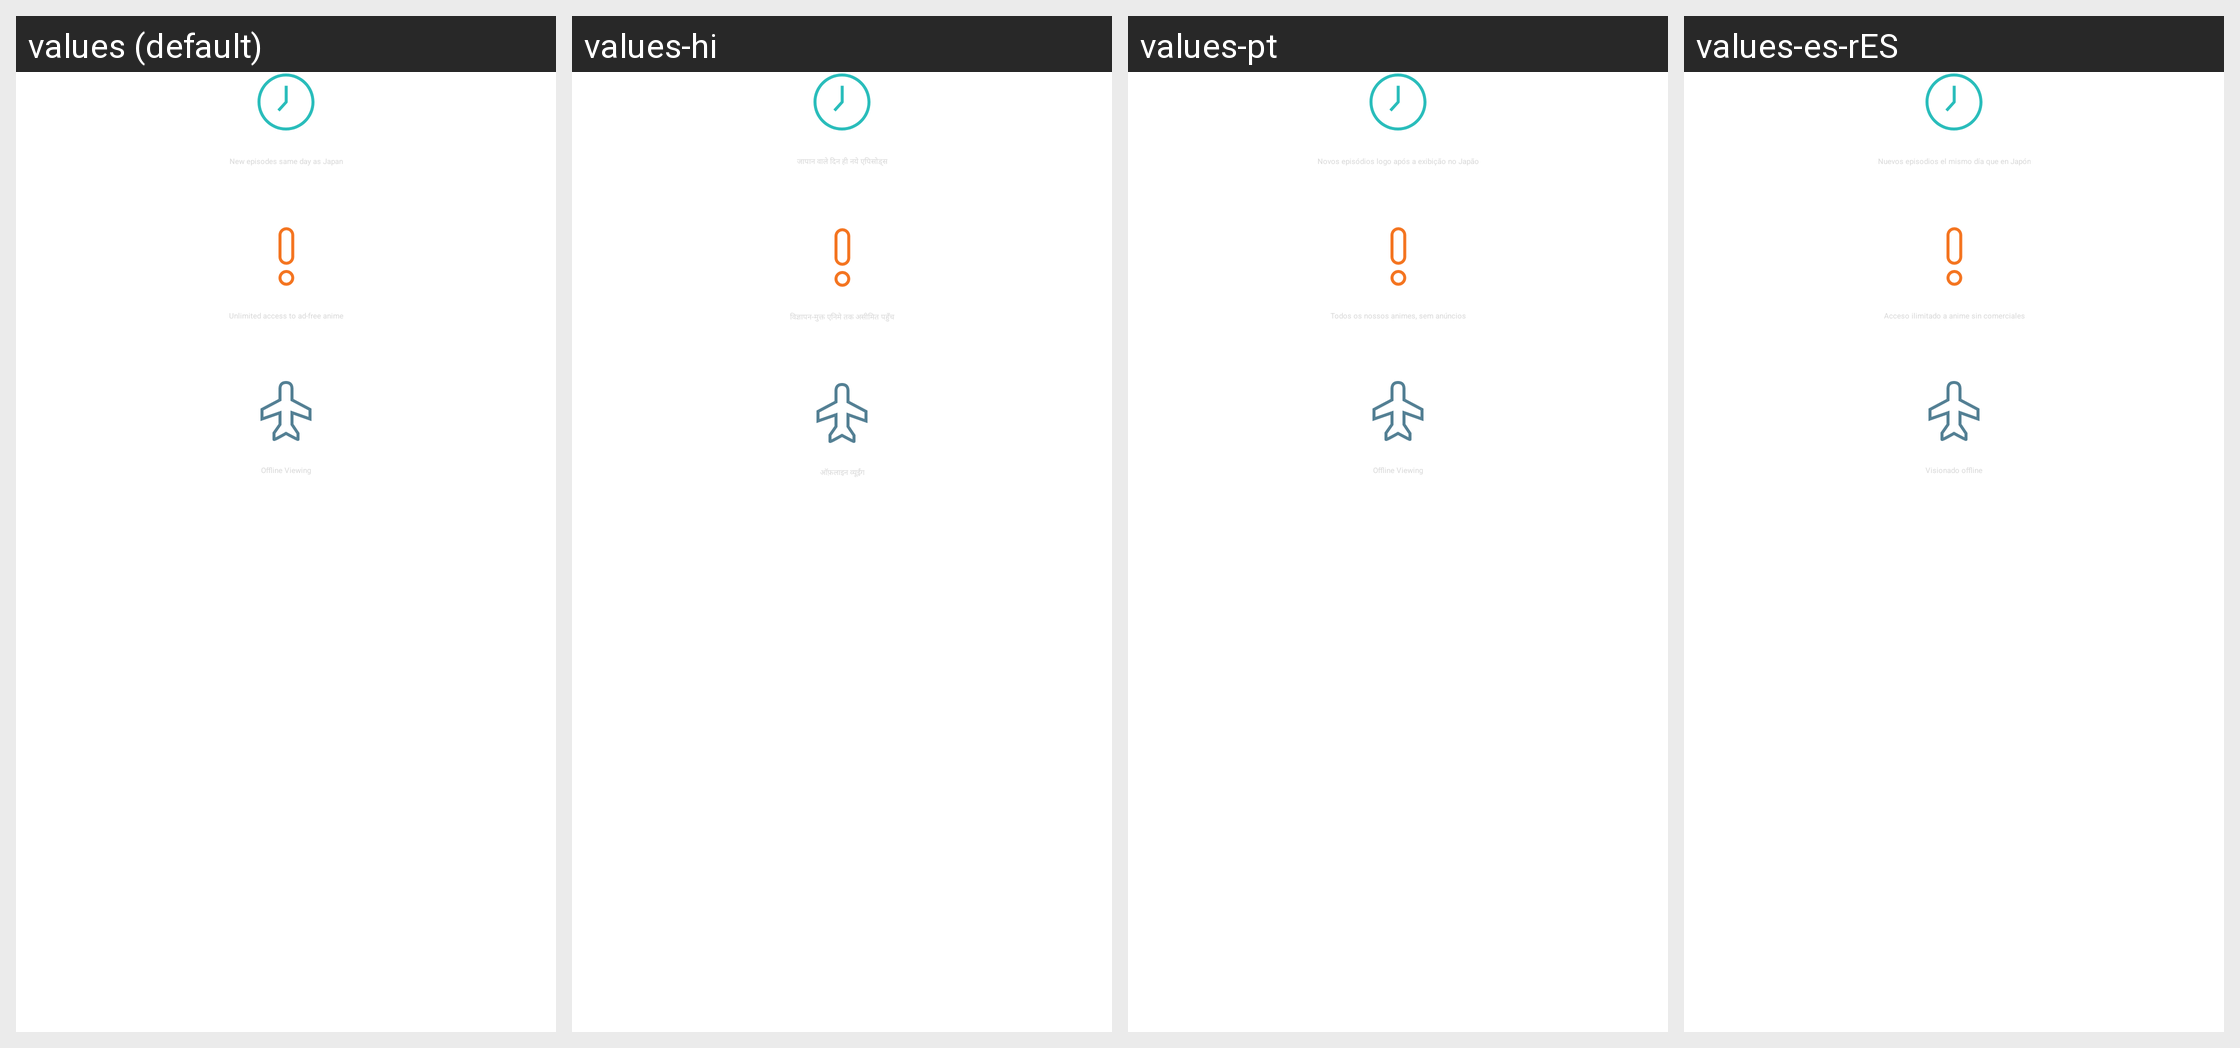

This grid shows one Android layout under several languages. Give, for every string resource on the screen, its name, the default text and each shown locale's text.
Android screen res/layout/layout_cancellation_rescue_benefits.xml rendered under 4 locales, left to right: values (default), values-hi, values-pt, values-es-rES. Device: Nexus 5 (rendered at 1080×1920; each locale shown at half size, 540×960, under a caption strip naming it); theme CxTheme.
Other locales in the repository, not shown: values-ar, values-de, values-es, values-fr, values-it, values-ru.
Strings drawn on this screen, with the default value and each locale's value (text and hints the layout hard-codes, and strings that could not be matched under every locale, appear in the picture but are not listed):

cancellation_rescue_new_episodes_benefit
  values: New episodes same day as Japan
  values-hi: जापान वाले दिन ही नये एपिसोड्स
  values-pt: Novos episódios logo após a exibição no Japão
  values-es-rES: Nuevos episodios el mismo día que en Japón

cancellation_rescue_offline_viewing_benefit
  values: Offline Viewing
  values-hi: ऑफ़लाइन व्यूईंग
  values-pt: Offline Viewing
  values-es-rES: Visionado offline
